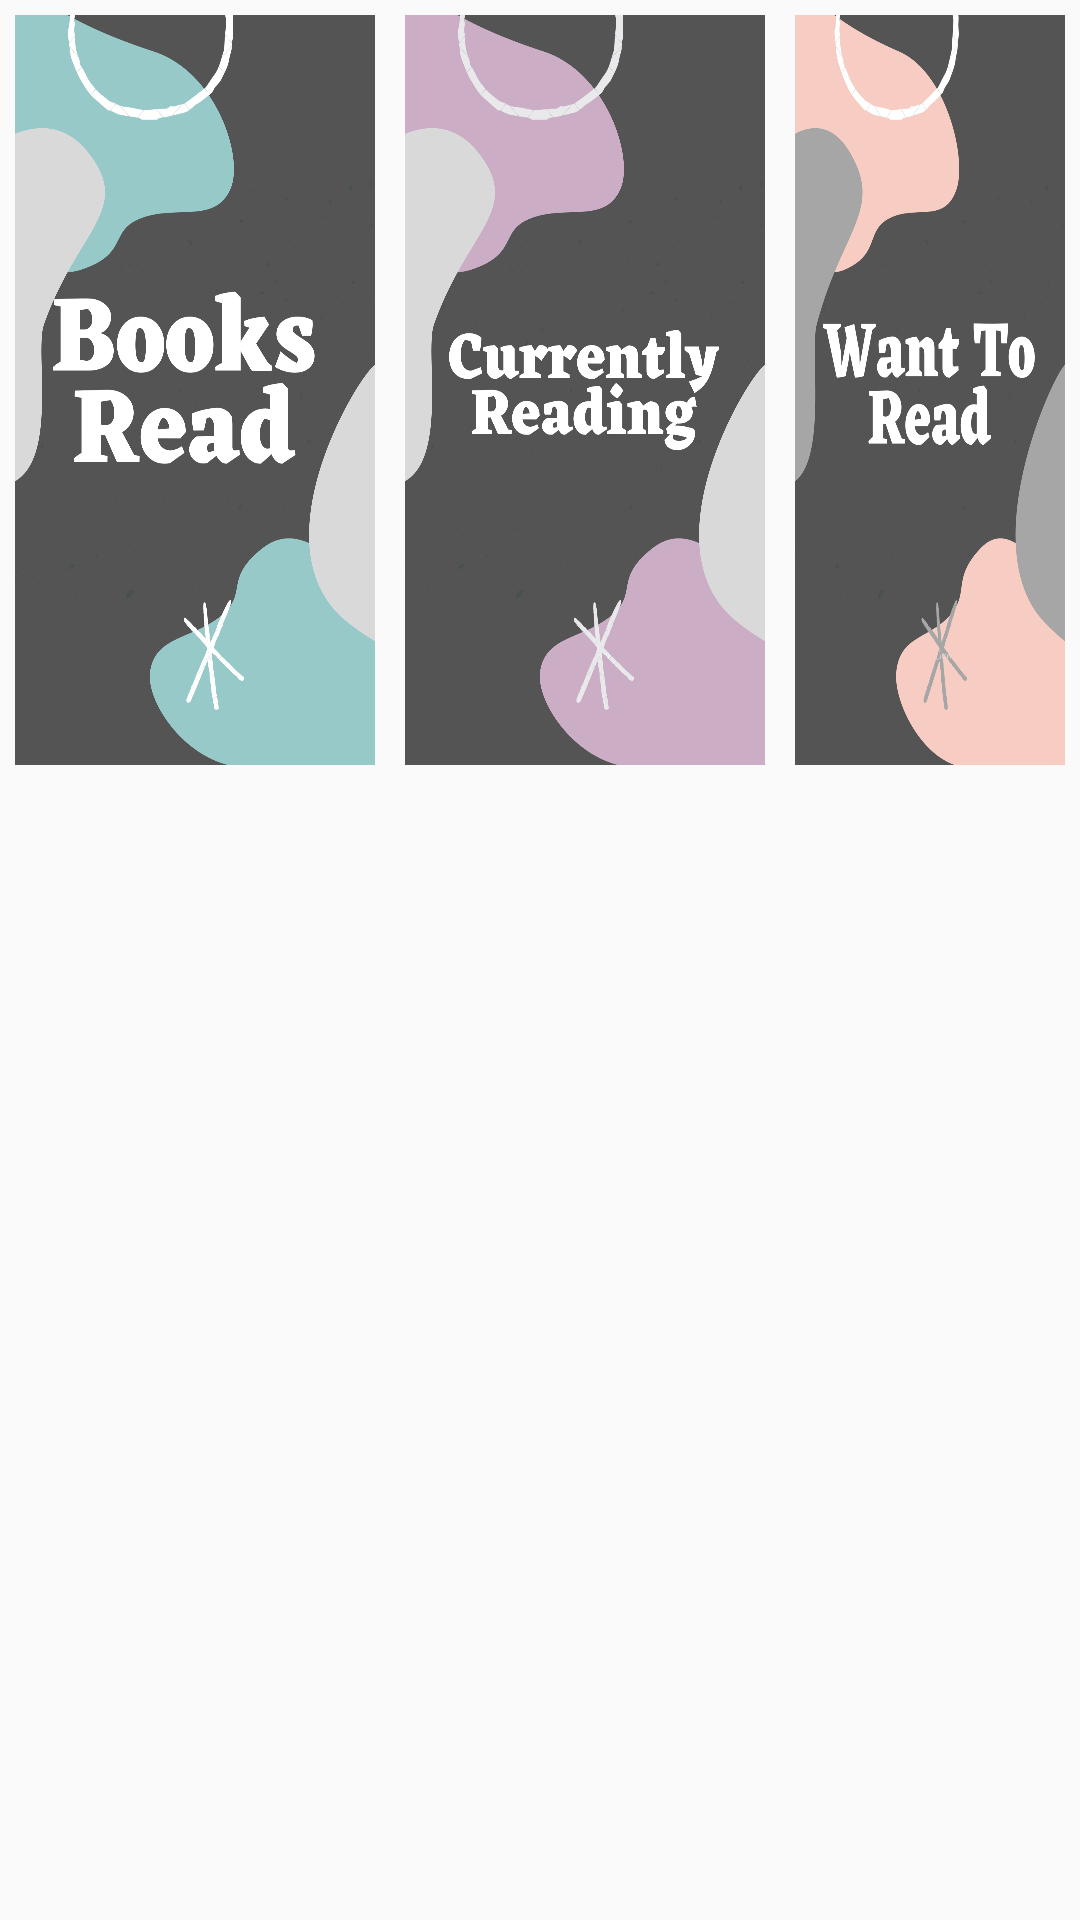

Produce the Android XML layout that renders to this screen, including the resource entries it uses.
<!-- AndroidManifest.xml: application theme AppTheme -->
<!-- res/layout/fragment_book.xml -->
<?xml version="1.0" encoding="utf-8"?>
<RelativeLayout
    xmlns:android="http://schemas.android.com/apk/res/android"
    xmlns:tools="http://schemas.android.com/tools"
    android:layout_width="match_parent"
    android:layout_height="match_parent">

    <Button
        android:id="@+id/booksRead"
        android:background="@drawable/books_read"
        android:layout_width="120dp"
        android:layout_height="250dp"
        android:layout_margin="5dp"/>
    <Button
        android:id="@+id/booksReading"
        android:layout_width="120dp"
        android:layout_height="250dp"
        android:layout_margin="5dp"
        android:background="@drawable/currently_reading"
        android:layout_toRightOf="@+id/booksRead" />
    <Button
        android:id="@+id/booksToRead"
        android:layout_width="120dp"
        android:layout_height="250dp"
        android:layout_margin="5dp"
        android:background="@drawable/wants"
        android:layout_toRightOf="@+id/booksReading"/>

</RelativeLayout>
<!-- resources referenced by this layout -->
<resources>
  <!-- drawable books_read: png bitmap (drawable, 171190 bytes) -->
  <!-- drawable currently_reading: png bitmap (drawable, 171356 bytes) -->
  <!-- drawable wants: png bitmap (drawable, 168464 bytes) -->
  <style name="AppTheme" parent="Theme.AppCompat.Light.DarkActionBar">
          
          <item name="colorPrimary">@color/white</item>
          <item name="colorPrimaryDark">@color/textColor</item>
          <item name="colorAccent">@color/secondaryTextColor</item>
      </style>
  <color name="white">#ffffff</color>
  <color name="textColor">#000000</color>
  <color name="secondaryTextColor">#797b84</color>
</resources>
